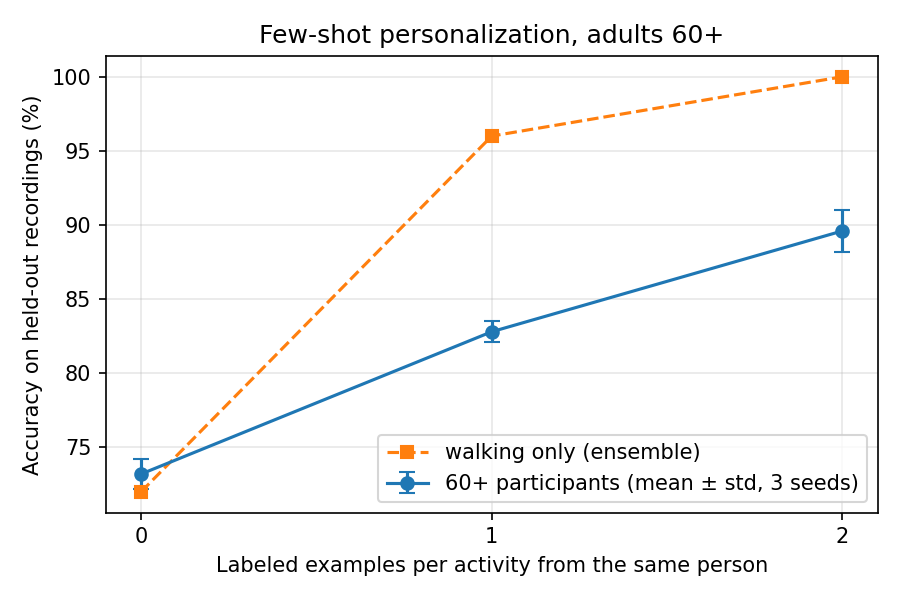

The data file committed next to this chart (first rows):
labeled examples per activity, accuracy (mean of seeds), std, ensemble accuracy, ens: walking, ens: sitting down, ens: standing up, ens: picking up, ens: drinking
0, 73.2, 1.0, 77.0, 72.0, 88.0, 79.2, 66.7, 79.2
1, 82.8, 0.7, 88.5, 96.0, 88.0, 95.8, 62.5, 100.0
2, 89.6, 1.4, 92.6, 100.0, 92.0, 95.8, 83.3, 91.7
